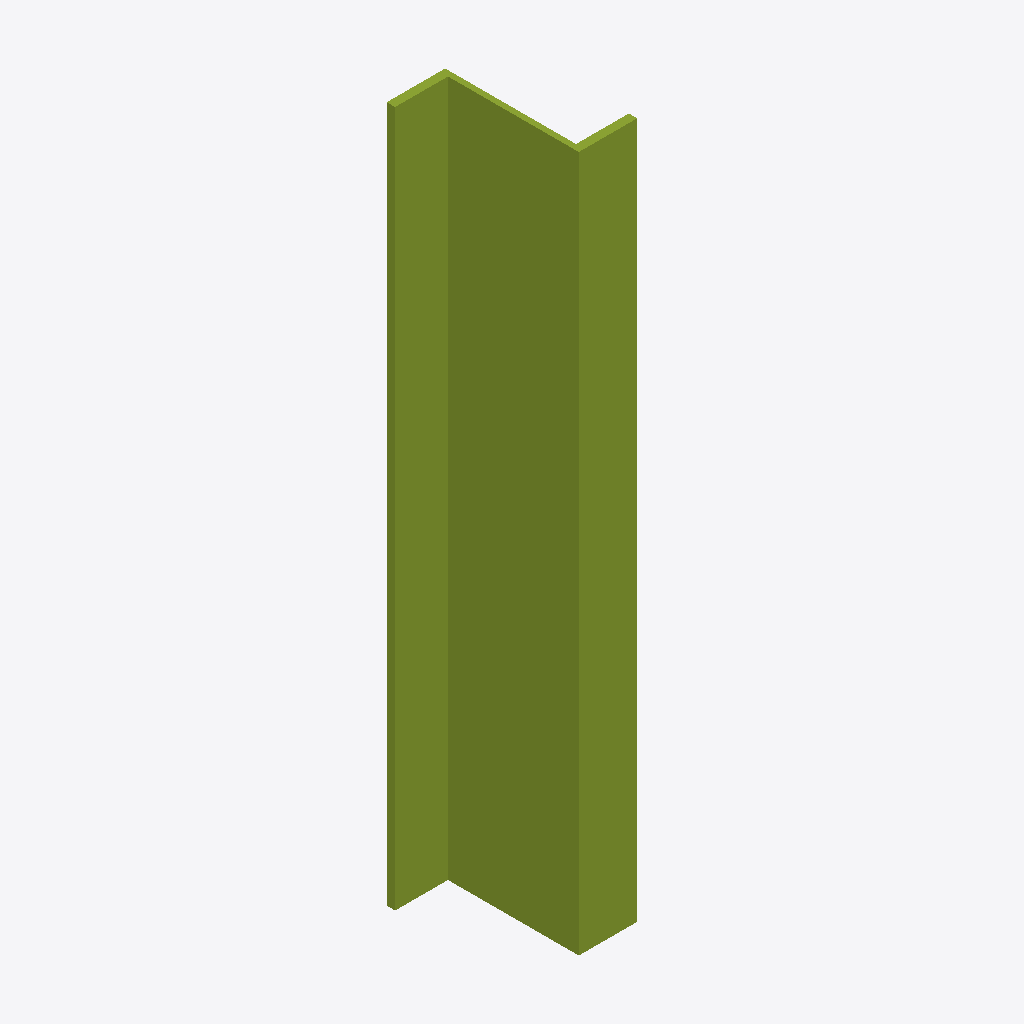
Isometric view of an IFC building model (IFC-SPF (STEP), schema IFC4, length unit millimetre), seen from the south-west, elements coloured by IFC class: 1 member (olive).
Extent 0.2 m × 0.2 m × 1.0 m (x, y, z). Storeys (1): Level 0 at 0.00 m. Elements (1): 1 IfcMember.

HEADER;
FILE_DESCRIPTION(('synthetic: an IfcZShapeProfileDef 200x80, web 8, flange 12, extruded 1000'),'2;1');
FILE_NAME('zshape','2026-01-01T00:00:00',(''),(''),'hand-written','bimble golden','');
FILE_SCHEMA(('IFC4'));
ENDSEC;
DATA;
#7=IFCPROJECT('2T2cZshape000000000001',$,'zshape project',$,$,$,$,(#6),#3);
#14=IFCBUILDINGSTOREY('2T2cZshape000000000004',$,'Level 0',$,$,#8,$,$,.ELEMENT.,0.0);
#37=IFCMEMBER('2T2cZshape000000000010',$,'zshape',$,$,#8,#33,$,$);
ENDSEC;
